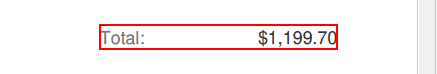
Workflow: Extracting a single piece of data

Step 1: get-text from the text 'Total:*' in window 'AVScrolledPageView' (acrobat.exe)
